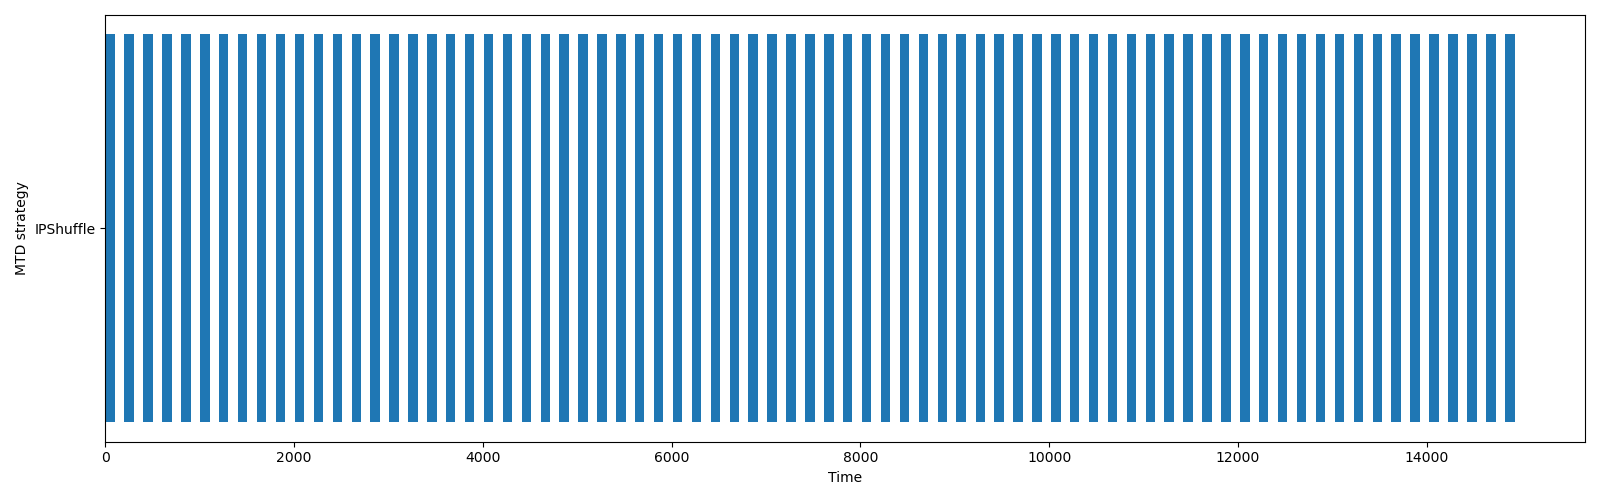

The table this chart was drawn from, first rows:
name, start_time, finish_time, duration, executed_at
IPShuffle, 0.0, 100.6, 100.6, network
IPShuffle, 200.7, 300.9, 100.2, network
IPShuffle, 401.2, 501.2, 100, network
IPShuffle, 601.6, 702.1, 100.5, network
IPShuffle, 802.8, 903.6, 100.8, network
IPShuffle, 1004, 1104, 100.5, network
IPShuffle, 1204, 1304, 100, network
IPShuffle, 1404, 1505, 100.5, network
IPShuffle, 1605, 1705, 100.2, network
IPShuffle, 1806, 1906, 100.6, network
IPShuffle, 2007, 2107, 100.2, network
IPShuffle, 2208, 2308, 100, network
IPShuffle, 2408, 2508, 100, network
IPShuffle, 2608, 2709, 101, network
IPShuffle, 2808, 2908, 100.5, network
IPShuffle, 3008, 3108, 100.2, network
IPShuffle, 3209, 3310, 101, network
IPShuffle, 3409, 3510, 100.9, network
IPShuffle, 3609, 3709, 100.3, network
IPShuffle, 3810, 3910, 100.4, network
IPShuffle, 4010, 4112, 101.7, network
IPShuffle, 4210, 4311, 100.6, network
IPShuffle, 4410, 4510, 100.1, network
IPShuffle, 4610, 4711, 100.3, network
IPShuffle, 4811, 4911, 100, network
IPShuffle, 5011, 5111, 100.3, network
IPShuffle, 5211, 5311, 100.2, network
IPShuffle, 5411, 5511, 100.1, network
IPShuffle, 5612, 5712, 100.1, network
IPShuffle, 5812, 5913, 100.8, network
IPShuffle, 6012, 6112, 100.2, network
IPShuffle, 6212, 6312, 100.3, network
IPShuffle, 6413, 6513, 100.1, network
IPShuffle, 6613, 6713, 100.4, network
IPShuffle, 6813, 6914, 100.4, network
IPShuffle, 7014, 7114, 100.5, network
IPShuffle, 7214, 7314, 100.1, network
IPShuffle, 7415, 7516, 101, network
IPShuffle, 7615, 7716, 100.8, network
IPShuffle, 7815, 7916, 100.1, network
IPShuffle, 8016, 8116, 100.4, network
IPShuffle, 8216, 8316, 100, network
IPShuffle, 8417, 8519, 102.7, network
IPShuffle, 8617, 8717, 100.2, network
IPShuffle, 8817, 8918, 100.3, network
IPShuffle, 9017, 9118, 100.4, network
IPShuffle, 9219, 9321, 102, network
IPShuffle, 9419, 9520, 101.1, network
IPShuffle, 9619, 9720, 100.3, network
IPShuffle, 9820, 9920, 100, network
IPShuffle, 10020, 10120, 100.3, network
IPShuffle, 10220, 10320, 100.1, network
IPShuffle, 10420, 10521, 101.4, network
IPShuffle, 10620, 10722, 101.8, network
IPShuffle, 10820, 10920, 100, network
IPShuffle, 11020, 11120, 100, network
IPShuffle, 11220, 11320, 100, network
IPShuffle, 11421, 11521, 100.3, network
IPShuffle, 11621, 11722, 101, network
IPShuffle, 11822, 11923, 100.5, network
... 15 more rows
